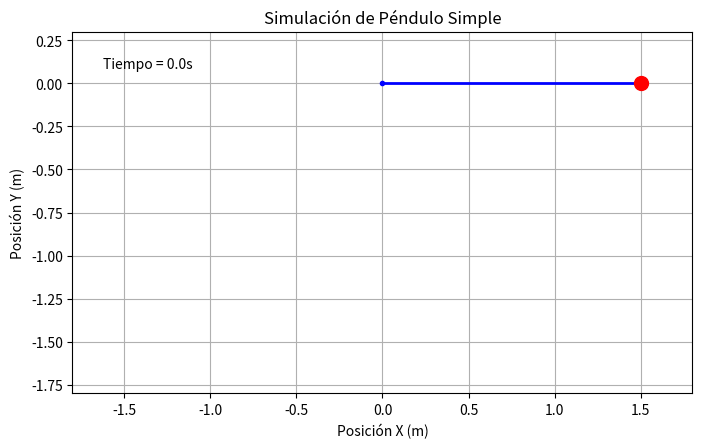
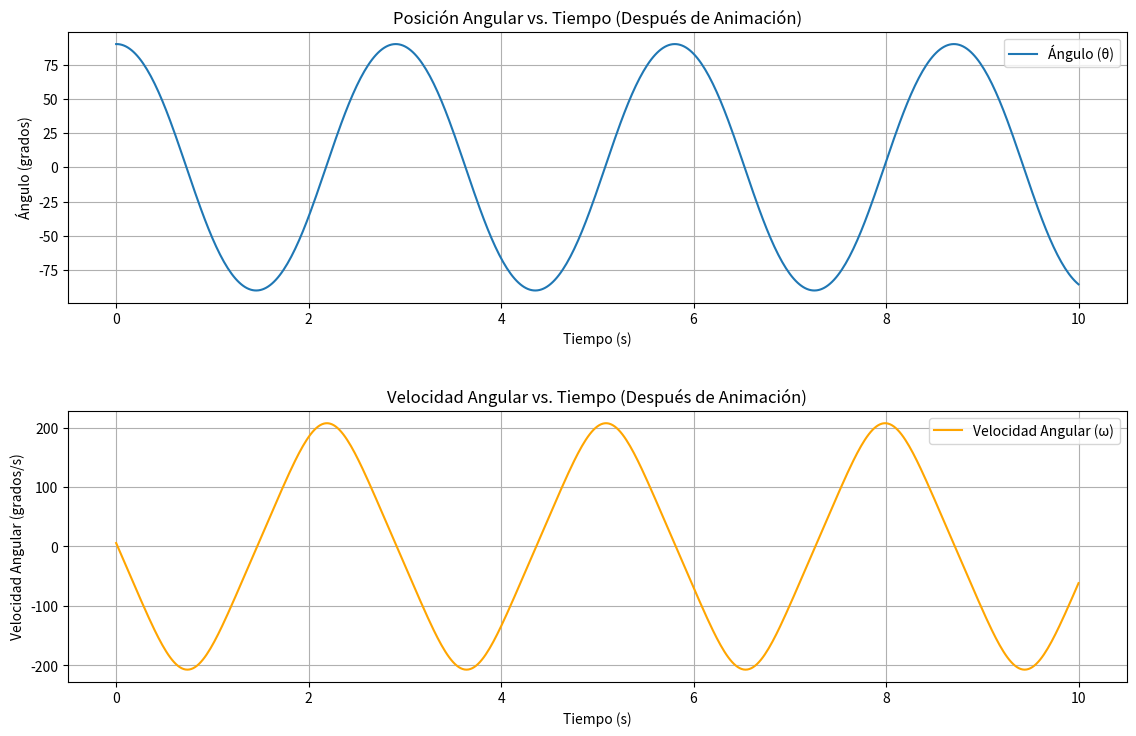

These charts were generated, in order, by the following Python code:
import numpy as np

class Pendulum:
    """
    Clase para simular un péndulo simple.
    """
    # Valores predeterminados como atributos de clase para acceso externo (ej. desde main.py)
    DEFAULT_LENGTH = 1.0  # Longitud de la cuerda en metros
    DEFAULT_MASS = 1.0  # Masa de la lenteja en kg (no afecta el período en el modelo simple)
    DEFAULT_GRAVITY = 9.81  # Aceleración debida a la gravedad en m/s^2
    DEFAULT_THETA0 = np.pi / 4  # Ángulo inicial en radianes (45 grados)
    DEFAULT_OMEGA0 = 0.0  # Velocidad angular inicial en radianes/s

    def __init__(self, length=None, mass=None, gravity=None,
                 theta0=None, omega0=None):

        self.length = length if length is not None else Pendulum.DEFAULT_LENGTH
        self.mass = mass if mass is not None else Pendulum.DEFAULT_MASS
        self.gravity = gravity if gravity is not None else Pendulum.DEFAULT_GRAVITY
        self.theta = theta0 if theta0 is not None else Pendulum.DEFAULT_THETA0
        self.omega = omega0 if omega0 is not None else Pendulum.DEFAULT_OMEGA0

        self.time_elapsed = 0.0

        # Para almacenar el historial de la simulación
        self.history_time = [self.time_elapsed]
        self.history_theta = [self.theta]
        self.history_omega = [self.omega]

    def get_acceleration(self, theta_current):
        """
        Calcula la aceleración angular del péndulo.
        θ'' = -(g/L) * sin(θ)
        """
        if self.length == 0:
            return 0 # Evitar división por cero
        return -(self.gravity / self.length) * np.sin(theta_current)

    def step(self, dt):
        """
        Avanza la simulación un paso de tiempo 'dt' usando el método de Euler.
        Una mejora sería usar Runge-Kutta de cuarto orden (RK4) para mayor precisión.
        Por simplicidad, empezamos con Euler.
        """
        # Método de Euler explícito
        # acceleration = self.get_acceleration(self.theta)
        # self.omega += acceleration * dt
        # self.theta += self.omega * dt
        # self.time_elapsed += dt

        # Método de Euler-Cromer (más estable para osciladores)
        acceleration = self.get_acceleration(self.theta)
        self.omega += acceleration * dt
        self.theta += self.omega * dt # Usa la nueva omega para actualizar theta
        self.time_elapsed += dt

        # Guardar el estado actual en el historial
        self.history_time.append(self.time_elapsed)
        self.history_theta.append(self.theta)
        self.history_omega.append(self.omega)

    def simulate(self, t_max, dt):
        """
        Ejecuta la simulación hasta un tiempo máximo t_max con pasos de tiempo dt.
        """
        # Reiniciar historial si se llama a simulate múltiples veces
        self.history_time = [self.time_elapsed]
        self.history_theta = [self.theta]
        self.history_omega = [self.omega]

        current_time = self.time_elapsed
        while current_time < t_max:
            # Asegurar que el último paso no exceda t_max
            time_step = min(dt, t_max - current_time)
            self.step(time_step)
            current_time += time_step
            if current_time >= t_max: # Pequeña corrección por errores de flotantes
                self.time_elapsed = t_max


if __name__ == '__main__':
    # Ejemplo de uso (para pruebas rápidas)
    pendulum_sim = Pendulum(theta0=np.pi/3) # 60 grados

    time_simulation = 10.0  # segundos
    delta_t = 0.01         # paso de tiempo en segundos

    print(f"Simulando péndulo por {time_simulation} segundos con dt = {delta_t}s...")
    pendulum_sim.simulate(time_simulation, delta_t)
    print("Simulación completada.")

    # Imprimir algunos valores para verificar
    print(f"Tiempo final: {pendulum_sim.time_elapsed:.2f}s")
    print(f"Ángulo final: {np.rad2deg(pendulum_sim.theta):.2f} grados")
    print(f"Velocidad angular final: {np.rad2deg(pendulum_sim.omega):.2f} grad/s")
    print(f"Total de pasos almacenados: {len(pendulum_sim.history_time)}")

    # Podríamos graficar aquí con matplotlib si no estuviéramos en un script simple
    # import matplotlib.pyplot as plt
    # plt.figure(figsize=(10, 6))
    # plt.subplot(2, 1, 1)
    # plt.plot(pendulum_sim.history_time, np.rad2deg(pendulum_sim.history_theta))
    # plt.title('Posición Angular vs. Tiempo')
    # plt.xlabel('Tiempo (s)')
    # plt.ylabel('Ángulo (grados)')
    # plt.grid(True)

    # plt.subplot(2, 1, 2)
    # plt.plot(pendulum_sim.history_time, np.rad2deg(pendulum_sim.history_omega))
    # plt.title('Velocidad Angular vs. Tiempo')
    # plt.xlabel('Tiempo (s)')
    # plt.ylabel('Velocidad Angular (grados/s)')
    # plt.grid(True)

    import matplotlib.pyplot as plt # Asegurarse de que plt esté disponible
    plt.tight_layout()
    plt.show()

# Las funciones de animación y configuración de gráficos se quedan aquí por ahora,
# pero main.py las llama. Podrían moverse a un módulo de visualización separado
# si el proyecto creciera.
import matplotlib.pyplot as plt
import matplotlib.animation as animation

def get_cartesian_coords(theta, length):
    """Convierte coordenadas polares (ángulo) a cartesianas para el péndulo."""
    x = length * np.sin(theta)
    y = -length * np.cos(theta) # Negativo porque el origen (0,0) es el punto de suspensión
    return x, y

def animate_pendulum(i, pendulum_obj, line, point, time_template, time_text, trace_line, trace_max_points=200):
    """
    Función de actualización para la animación.
    'i' es el número de frame.
    """
    # Obtenemos los datos del péndulo en el tiempo correspondiente al frame i
    # Asumimos que los pasos de tiempo de la simulación son consistentes
    # y podemos mapear 'i' a un índice en history_theta.
    # Esto es una simplificación; idealmente, la simulación avanza con la animación.
    # Para este ejemplo, asumimos que la simulación ya ocurrió.

    idx = i % len(pendulum_obj.history_theta) # Cicla la animación si los frames superan los datos
    current_theta = pendulum_obj.history_theta[idx]
    current_time = pendulum_obj.history_time[idx]

    x, y = get_cartesian_coords(current_theta, pendulum_obj.length)

    line.set_data([0, x], [0, y])
    point.set_data([x], [y])
    time_text.set_text(time_template % current_time)

    # Actualizar la estela (trace)
    if idx == 0: # Reiniciar la estela si la animación cicla
        trace_line.set_data([], [])

    trace_x, trace_y = trace_line.get_data()

    new_trace_x = list(trace_x)
    new_trace_y = list(trace_y)

    new_trace_x.append(x)
    new_trace_y.append(y)

    if len(new_trace_x) > trace_max_points:
        new_trace_x = new_trace_x[-trace_max_points:]
        new_trace_y = new_trace_y[-trace_max_points:]

    trace_line.set_data(new_trace_x, new_trace_y)

    return line, point, time_text, trace_line


def setup_animation(pendulum_obj, time_simulation, dt_simulation):
    """
    Configura y muestra la animación del péndulo.
    """
    # Ejecutar la simulación primero
    pendulum_obj.simulate(time_simulation, dt_simulation)

    fig = plt.figure(figsize=(8, 8))
    ax = fig.add_subplot(111, autoscale_on=False)

    # Configuración de los límites del eje
    # El péndulo se mueve entre -length y +length en x, y 0 y -length en y (respecto al punto de suspensión)
    # Damos un poco de margen
    margin = 0.2 * pendulum_obj.length
    ax.set_xlim(-pendulum_obj.length - margin, pendulum_obj.length + margin)
    ax.set_ylim(-pendulum_obj.length - margin, margin) # y va hacia abajo

    ax.set_aspect('equal')
    ax.grid(True)
    ax.set_title('Simulación de Péndulo Simple')
    ax.set_xlabel('Posición X (m)')
    ax.set_ylabel('Posición Y (m)')

    # Elementos de la animación
    line, = ax.plot([], [], 'o-', lw=2, color='blue', markersize=3) # Cuerda y punto de suspensión
    point, = ax.plot([], [], 'o', lw=2, color='red', markersize=10) # Masa del péndulo
    trace_line, = ax.plot([], [], ':', lw=1, color='gray', alpha=0.7) # Estela

    time_template = 'Tiempo = %.1fs'
    time_text = ax.text(0.05, 0.9, '', transform=ax.transAxes)

    # Número de frames: basado en la cantidad de datos simulados
    num_frames = len(pendulum_obj.history_time)

    # Intervalo entre frames en milisegundos.
    # Queremos que la animación dure aproximadamente el tiempo real de simulación.
    # Si dt_simulation es muy pequeño, la animación será lenta. Si es grande, será rápida.
    # Un intervalo de 20 ms corresponde a 50 FPS.
    # Si queremos que la animación dure T_sim segundos reales, y tenemos N_frames,
    # el intervalo = (T_sim * 1000) / N_frames.
    # O, más simple, si cada frame representa dt_simulation segundos, el intervalo es dt_simulation * 1000.
    # Sin embargo, la velocidad de la animación también depende de cuán rápido Matplotlib pueda dibujar.
    # Usaremos un valor fijo y ajustaremos si es necesario, o basarlo en dt_simulation.

    # Si dt_simulation = 0.01s, interval = 10ms
    # Si dt_simulation = 0.02s, interval = 20ms
    # Para una visualización fluida, un intervalo de 20-50 ms suele ser bueno.
    # Si la simulación tiene muchos pasos, podemos submuestrear para la animación.
    # Por ahora, usemos todos los puntos simulados.

    # El parámetro 'interval' en FuncAnimation es el retardo entre frames en milisegundos.
    # Si dt_simulation es el paso de tiempo de la simulación, entonces interval = dt_simulation * 1000
    # para que la animación intente correr en tiempo real.
    # Sin embargo, si dt_simulation es muy pequeño (ej. 0.001s), interval sería 1ms, lo cual es
    # demasiado rápido para que matplotlib lo maneje y la animación se verá más lenta que en tiempo real.
    # Un valor común para 'interval' es 20 (50 FPS).
    # Vamos a intentar que cada frame de animación corresponda a un paso de simulación.
    interval_ms = dt_simulation * 1000
    # Aseguramos un mínimo para que no sea demasiado rápido para renderizar
    interval_ms = max(20, interval_ms)


    ani = animation.FuncAnimation(fig, animate_pendulum, frames=num_frames,
                                  fargs=(pendulum_obj, line, point, time_template, time_text, trace_line),
                                  interval=interval_ms, blit=True, repeat=True)
                                  # repeat=False para que no se repita

    plt.show()

if __name__ == '__main__':
    # Ejemplo de uso (para pruebas rápidas)
    pendulum_sim = Pendulum(length=1.5, theta0=np.pi/2, omega0=0.1) # 90 grados iniciales

    time_simulation = 10.0  # segundos
    delta_t_sim = 0.02      # paso de tiempo de simulación en segundos

    # No llamamos a pendulum_sim.simulate() aquí, setup_animation lo hará.
    print(f"Configurando animación para {time_simulation}s con dt_sim = {delta_t_sim}s...")
    setup_animation(pendulum_sim, time_simulation, delta_t_sim)

    # El código anterior de impresión y gráficos se ejecutaría después de cerrar la ventana de animación.
    print("Animación cerrada.")
    print(f"Tiempo final de simulación: {pendulum_sim.time_elapsed:.2f}s")
    print(f"Ángulo final: {np.rad2deg(pendulum_sim.theta):.2f} grados")
    print(f"Velocidad angular final: {np.rad2deg(pendulum_sim.omega):.2f} grad/s")
    print(f"Total de pasos almacenados: {len(pendulum_sim.history_time)}")

    # Graficar después de la animación
    # import matplotlib.pyplot as plt # Ya importado arriba
    plt.figure(figsize=(12, 8)) # Crear una nueva figura para los gráficos

    plt.subplot(2, 1, 1)
    plt.plot(pendulum_sim.history_time, np.rad2deg(np.array(pendulum_sim.history_theta)), label='Ángulo (θ)')
    plt.title('Posición Angular vs. Tiempo (Después de Animación)')
    plt.xlabel('Tiempo (s)')
    plt.ylabel('Ángulo (grados)')
    plt.grid(True)
    plt.legend()

    plt.subplot(2, 1, 2)
    plt.plot(pendulum_sim.history_time, np.rad2deg(np.array(pendulum_sim.history_omega)), label='Velocidad Angular (ω)', color='orange')
    plt.title('Velocidad Angular vs. Tiempo (Después de Animación)')
    plt.xlabel('Tiempo (s)')
    plt.ylabel('Velocidad Angular (grados/s)')
    plt.grid(True)
    plt.legend()

    plt.tight_layout(pad=3.0) # Añadir un poco de padding para que los títulos no se solapen
    # plt.show() # main.py se encargará de llamar a plt.show() para los gráficos finales
